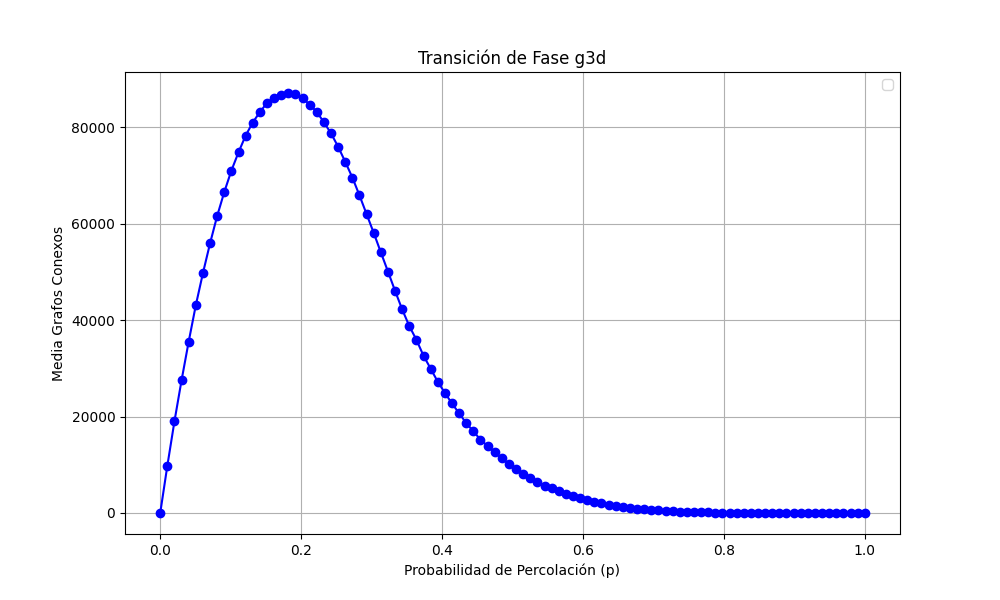

Values plotted in this chart, from the file beside it:
prob, media
0.0, 0.0
0.0101, 9798
0.0202, 19024
0.0303, 27538
0.0404, 35545
0.05051, 43078
0.06061, 49730
0.07071, 55908
0.08081, 61585
0.09091, 66552
0.101, 71003
0.1111, 74783
0.1212, 78255
0.1313, 80968
0.1414, 83130
0.1515, 85006
0.1616, 86137
0.1717, 86751
0.1818, 87086
0.1919, 86783
0.202, 86002
0.2121, 84695
0.2222, 83154
0.2323, 81014
0.2424, 78726
0.2525, 75942
0.2626, 72815
0.2727, 69556
0.2828, 65843
0.2929, 61962
0.303, 58074
0.3131, 54047
0.3232, 50070
0.3333, 46062
0.3434, 42202
0.3535, 38765
0.3636, 35902
0.3737, 32596
0.3838, 29930
0.3939, 27210
0.404, 24901
0.4141, 22708
0.4242, 20665
0.4343, 18646
0.4444, 16940
0.4545, 15210
0.4646, 13890
0.4747, 12585
0.4848, 11317
0.4949, 10120
0.5051, 9039
0.5152, 8102
0.5253, 7218
0.5354, 6445
0.5455, 5691
0.5556, 5094
0.5657, 4463
0.5758, 3956
0.5859, 3477
0.596, 3037
... 40 more rows
